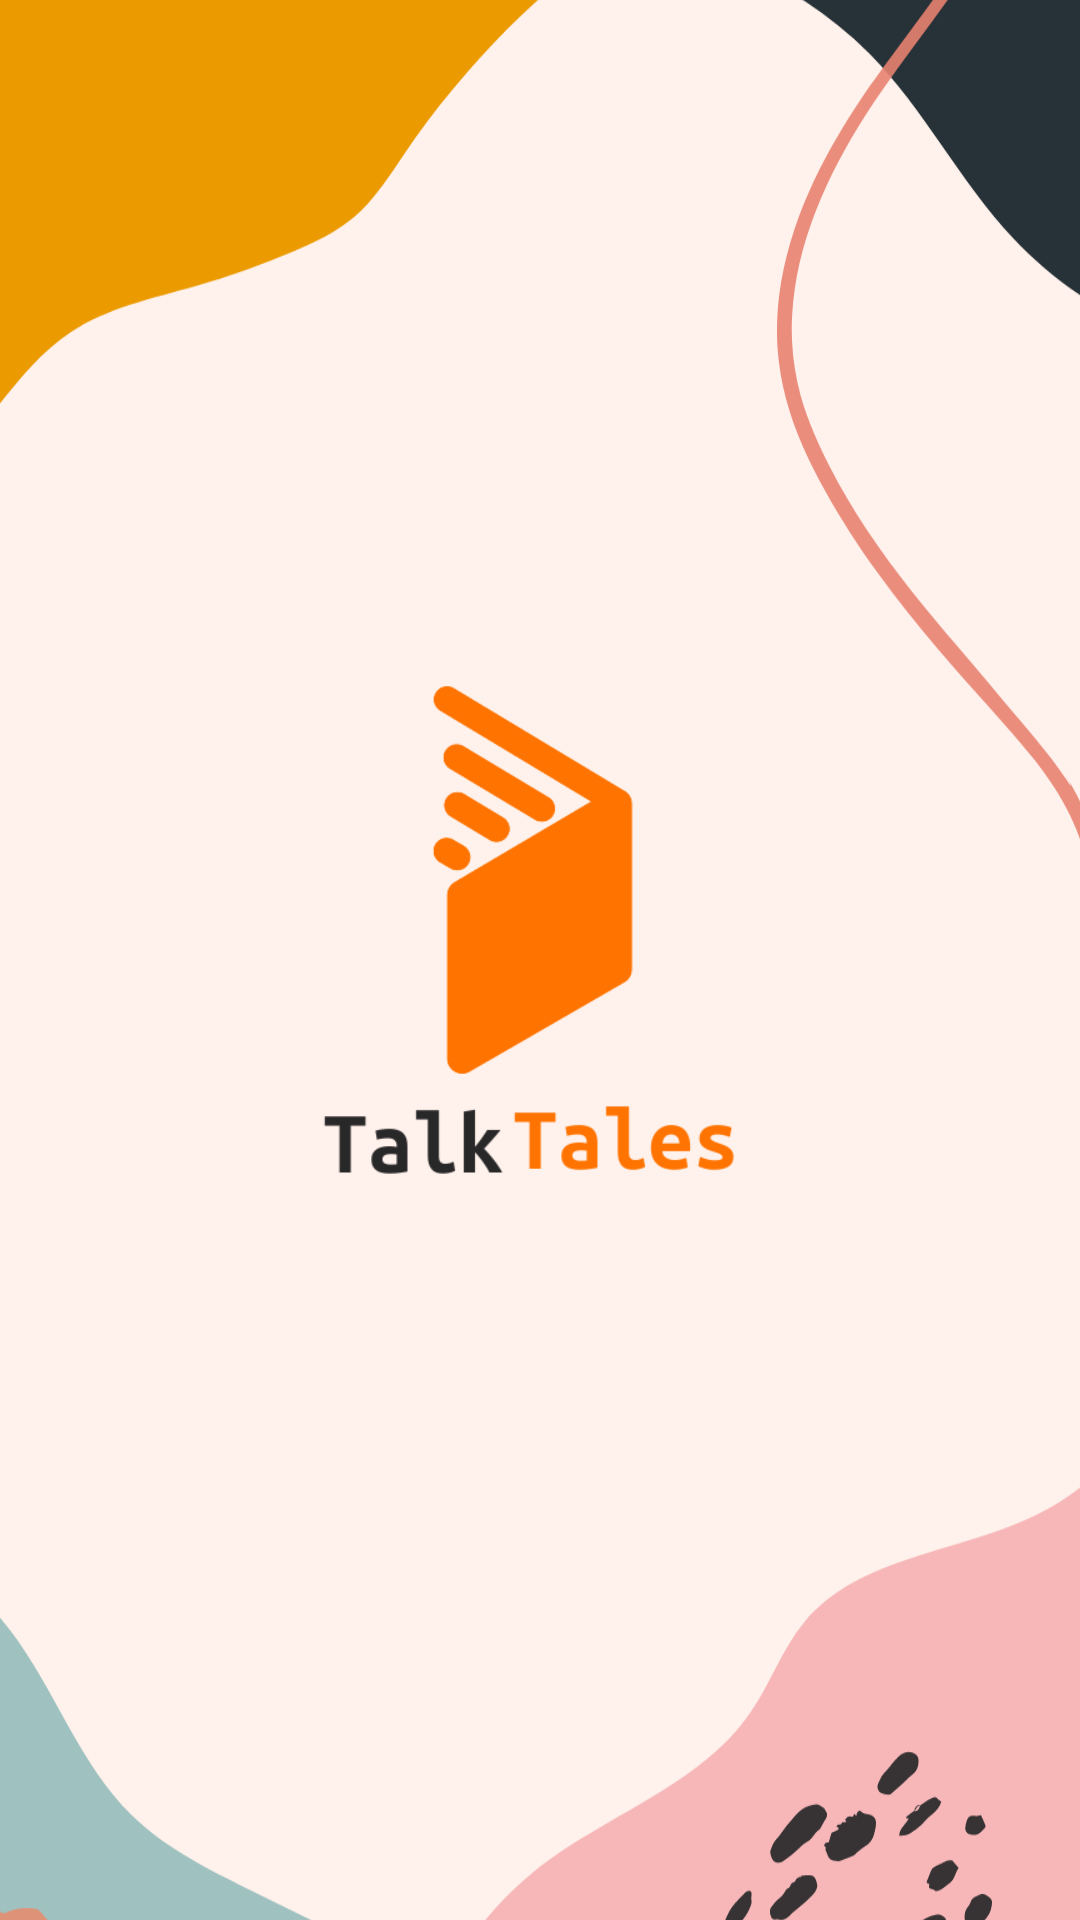

Here is an Android app screen rendered from its layout file. Give the layout XML and the strings, colors and styles it references.
<!-- AndroidManifest.xml: application theme Theme.TalkTales -->
<!-- res/layout/activity_splash.xml -->
<?xml version="1.0" encoding="utf-8"?>
<androidx.constraintlayout.widget.ConstraintLayout xmlns:android="http://schemas.android.com/apk/res/android"
    xmlns:app="http://schemas.android.com/apk/res-auto"
    xmlns:tools="http://schemas.android.com/tools"
    android:id="@+id/main"
    android:layout_width="match_parent"
    android:layout_height="match_parent"
    tools:context=".ui.splash.SplashActivity">

    
    <ImageView
        android:layout_width="0dp"
        android:layout_height="0dp"
        android:src="@drawable/bg_splash"
        android:scaleType="centerCrop"
        app:layout_constraintTop_toTopOf="parent"
        app:layout_constraintBottom_toBottomOf="parent"
        app:layout_constraintStart_toStartOf="parent"
        app:layout_constraintEnd_toEndOf="parent" />

    
    <ImageView
        android:layout_width="250dp"
        android:layout_height="250dp"
        android:src="@drawable/talktales"
        android:contentDescription="@string/logo"
        app:layout_constraintTop_toTopOf="parent"
        app:layout_constraintBottom_toBottomOf="parent"
        app:layout_constraintStart_toStartOf="parent"
        app:layout_constraintEnd_toEndOf="parent" />

</androidx.constraintlayout.widget.ConstraintLayout>
<!-- resources referenced by this layout -->
<resources>
  <!-- drawable bg_splash: vector/xml drawable (drawable, 32286 chars, omitted) -->
  <!-- drawable talktales: png bitmap (drawable, 23133 bytes) -->
  <string name="logo">TalkTales</string>
  <style name="Theme.TalkTales" parent="Base.Theme.TalkTales" />
  <style name="Base.Theme.TalkTales" parent="Theme.Material3.Light.NoActionBar">
  
      </style>
</resources>
